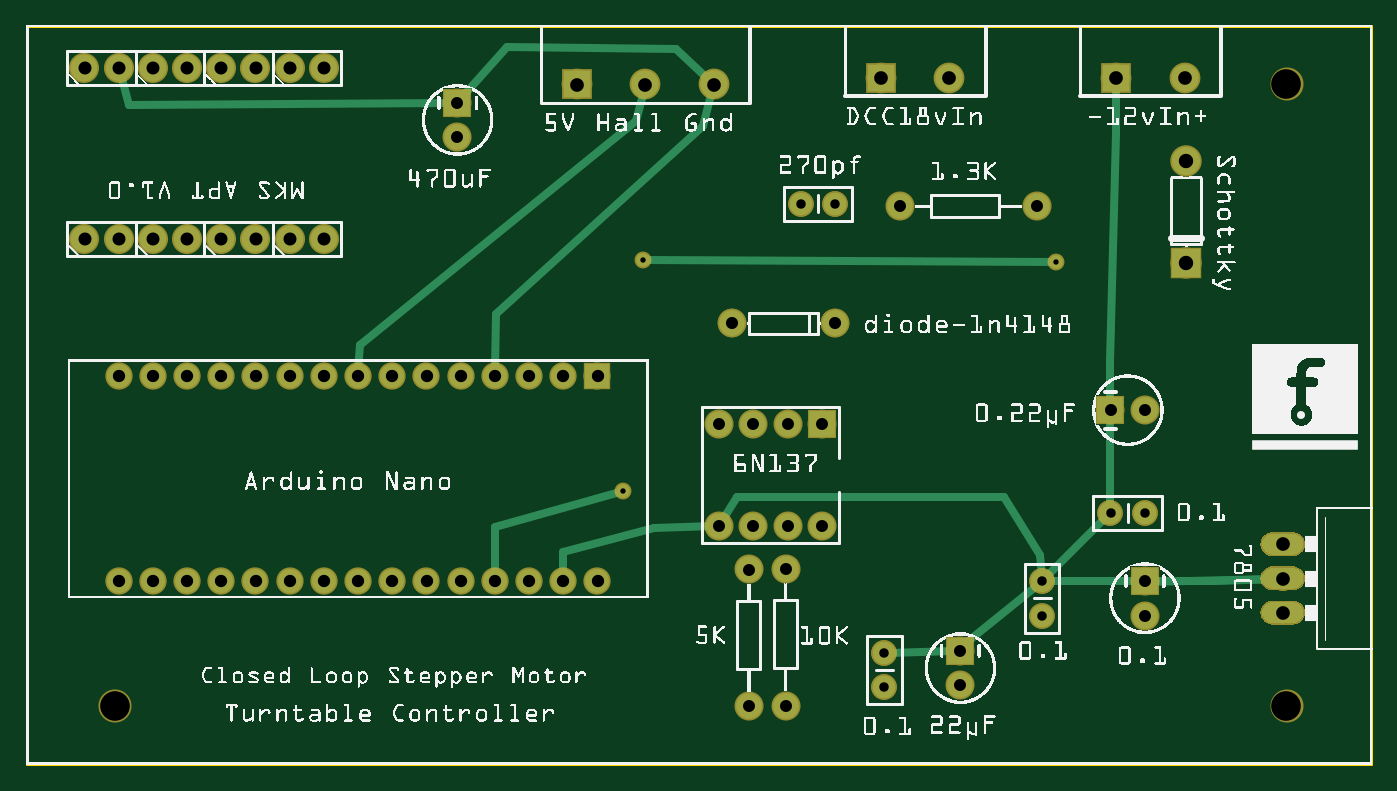
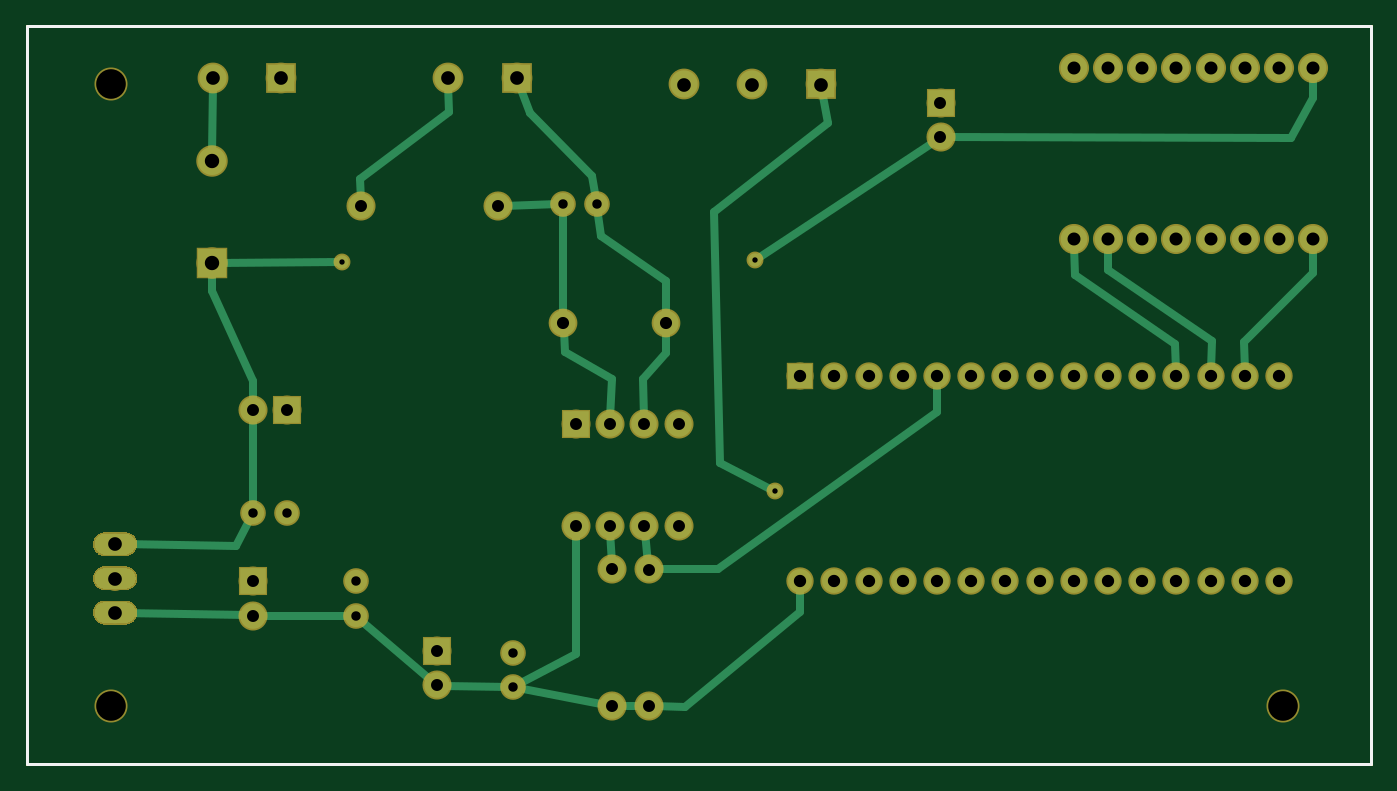
Circuit board: 8 layer files. Board 99.8 x 54.8 mm.
- outline: PCB TT version 3.6_contour.gm1 (395 bytes)
- bottom_copper: PCB TT version 3.6_copperBottom.gbl (13628 bytes)
- top_copper: PCB TT version 3.6_copperTop.gtl (12968 bytes)
- drill: PCB TT version 3.6_drill.txt (1817 bytes)
- bottom_mask: PCB TT version 3.6_maskBottom.gbs (11493 bytes)
- top_mask: PCB TT version 3.6_maskTop.gts (11692 bytes)
- bottom_silk: PCB TT version 3.6_silkBottom.gbo (383 bytes)
- top_silk: PCB TT version 3.6_silkTop.gto (597341 bytes)

=== outline: PCB TT version 3.6_contour.gm1 ===
G04 MADE WITH FRITZING*
G04 WWW.FRITZING.ORG*
G04 DOUBLE SIDED*
G04 HOLES PLATED*
G04 CONTOUR ON CENTER OF CONTOUR VECTOR*
%ASAXBY*%
%FSLAX23Y23*%
%MOIN*%
%OFA0B0*%
%SFA1.0B1.0*%
%ADD10R,3.937010X2.165350*%
%ADD11C,0.008000*%
%ADD10C,0.008*%
%LNCONTOUR*%
G90*
G70*
G54D10*
G54D11*
X4Y2161D02*
X3933Y2161D01*
X3933Y4D01*
X4Y4D01*
X4Y2161D01*
D02*
G04 End of contour*
M02*
=== bottom_copper: PCB TT version 3.6_copperBottom.gbl (13628 bytes, source omitted) ===
=== top_copper: PCB TT version 3.6_copperTop.gtl (12968 bytes, source omitted) ===
=== drill: PCB TT version 3.6_drill.txt ===
; NON-PLATED HOLES START AT T1
; THROUGH (PLATED) HOLES START AT T100
M48
INCH
T1C0.086614
T100C0.036000
T101C0.027559
T102C0.038000
T103C0.040000
T104C0.035000
T105C0.035433
T106C0.015748
T107C0.042000
%
T1
X036866Y019914
X036866Y001734
X002614Y001734
T100
X013722Y005381
X003722Y011381
X004722Y005381
X014722Y011381
X003722Y005381
X014722Y005381
X004722Y011381
X013722Y011381
X006722Y005381
X009722Y011381
X016722Y011381
X011722Y005381
X010722Y011381
X012722Y005381
X002722Y011381
X008722Y005381
X005722Y005381
X007722Y005381
X015722Y011381
X015722Y005381
X005722Y011381
X007722Y011381
X002722Y005381
X012722Y011381
X008722Y011381
X011722Y011381
X010722Y005381
X016722Y005381
X006722Y011381
X009722Y005381
T101
X022663Y016424
X025108Y003279
X032722Y007381
X029722Y005381
X031722Y007381
X025108Y002279
X029722Y004381
X023663Y016424
T102
X001722Y020381
X006722Y015381
X005722Y015381
X007722Y015381
X008722Y015381
X002722Y020381
X002722Y015381
X008722Y020381
X007722Y020381
X005722Y020381
X006722Y020381
X001722Y015381
X004722Y015381
X003722Y020381
X003722Y015381
X004722Y020381
T103
X027013Y020112
X018123Y019907
X031892Y020112
X036751Y005462
X025013Y020112
X016123Y019907
X036751Y004462
X020123Y019907
X036751Y006462
X033892Y020112
T104
X020277Y006992
X022277Y009992
X021277Y006992
X012623Y018370
X022224Y001740
X023277Y009992
X025563Y016346
X023277Y006992
X027328Y002339
X022277Y006992
X021277Y009992
X020277Y009992
X032722Y005381
X029563Y016346
X021144Y001726
X031722Y010381
X032722Y010381
X021144Y005726
X012623Y019370
X027328Y003339
X032722Y004381
X022224Y005740
T105
X023660Y012920
X020660Y012920
T106
X018052Y014778
X030127Y014720
X017466Y008018
T107
X033925Y014691
X033925Y017671
T00
M30

=== bottom_mask: PCB TT version 3.6_maskBottom.gbs (11493 bytes, source omitted) ===
=== top_mask: PCB TT version 3.6_maskTop.gts (11692 bytes, source omitted) ===
=== bottom_silk: PCB TT version 3.6_silkBottom.gbo ===
G04 MADE WITH FRITZING*
G04 WWW.FRITZING.ORG*
G04 DOUBLE SIDED*
G04 HOLES PLATED*
G04 CONTOUR ON CENTER OF CONTOUR VECTOR*
%ASAXBY*%
%FSLAX23Y23*%
%MOIN*%
%OFA0B0*%
%SFA1.0B1.0*%
%ADD10R,3.937010X2.165350X3.921010X2.149350*%
%ADD11C,0.008000*%
%LNSILK0*%
G90*
G70*
G54D11*
X4Y2161D02*
X3933Y2161D01*
X3933Y4D01*
X4Y4D01*
X4Y2161D01*
D02*
G04 End of Silk0*
M02*
=== top_silk: PCB TT version 3.6_silkTop.gto (597341 bytes, source omitted) ===
